Run: headless pygame with SDL's dummy video driver; simulated clock (each Clock.tick advances the game by its frame time, no real sleeping); random seed 0; keys injected as events and as key.get_pressed() state; no mouse input.
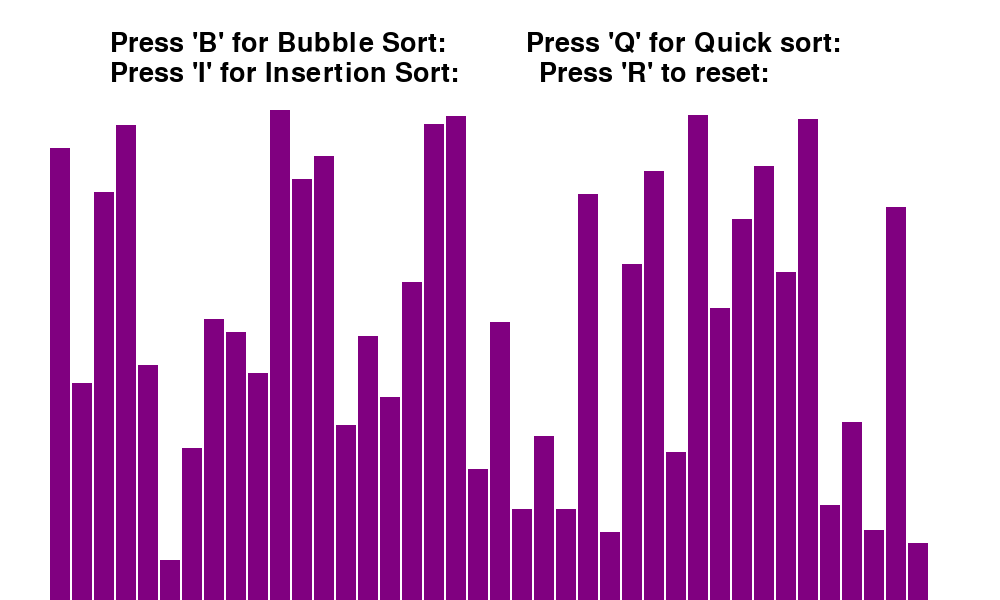
Frame 1 of 4 · flips 1–60 · no input
Frame 2 of 4 · flips 61–180 · tapped SPACE, RETURN · held RIGHT (→), D · screen unchanged from frame 1, image omitted
Frame 3 of 4 · flips 181–300 · held DOWN (↓), S · screen unchanged from frame 2, image omitted
Frame 4 of 4 · flips 301–420 · held LEFT (←), A, UP (↑), W · screen unchanged from frame 3, image omitted

The pygame program that drew these frames:

import pygame
import random
import time

WIDTH = 1000
HEIGHT = 600
WHITE = (255, 255, 255)
PURPLE = (128, 0, 128)
GREY = (128, 128, 128)
GREEN = (0,255,0)
RED = (255, 0, 0)
BLACK = (0,0,0)

colors = []
min_bar = 20
max_bar = 500
bar_width = 20
pygame.init()

WINDOW = pygame.display.set_mode((WIDTH, HEIGHT))
pygame.display.set_caption('sorting')
font = pygame.font.SysFont('freesansbold.tff', 40)

def insertion_sort(lis):
    for i in range(1, len(lis)):
        j = i
        while lis[j - 1] > lis[j] and j > 0:
            draw(WINDOW, lis, bar_width, j - 1, j, True)
            lis[j - 1], lis[j] = lis[j], lis[j-1]
            j -= 1
    print(lis)
    return lis


def bubble_sort(lis, ascending=True):
    n = len(lis)
    for i in range(n):

        swapped = False
        for j in range(n-i-1):
            if (lis[j] > lis[j+1] and ascending) or lis[j] < lis[j+1] and not ascending:
                lis[j], lis[j+1] = lis[j+1], lis[j]
                swapped = True
                # allows you to use other elements on keyboard
            draw(WINDOW, lis, bar_width, j, j+1,True)
            #draw_bars(lis, WINDOW, bar_width)

        if swapped == False:
            break
    print(lis)
    return lis

def partition(lis, left, right):
    i = left
    j = right - 1
    pivot = lis[right]
    while i < j:
        while i < right and lis[i] < pivot:
            draw(WINDOW, lis, bar_width, i, j, True)
            time.sleep(0.04)
            i += 1
        while j > left and lis[j] >= pivot:
            draw(WINDOW, lis, bar_width, j, i, True)
            time.sleep(0.04)
            j -= 1
        if i < j:
            lis[i], lis[j] = lis[j], lis[i]
            #draw(WINDOW, lis, bar_width, j, i,True)
            #time.sleep(0.14)
    if lis[i] > pivot:
        lis[i], lis[right] = lis[right], lis[i]
    return i, lis

def quick_sort(lis, left, right):
    if left < right:
        partition_position = partition(lis, left, right)
        quick_sort(lis, left, partition_position[0] - 1)
        quick_sort(lis, partition_position[0] + 1, right)
        return partition_position[1]

def bar_values(min_value, max_value, amount):
    lis = []
    for i in range(amount):
        val = random.randrange(min_value, max_value)
        lis.append(val)
    print(lis)
    return lis

def draw_bars(lis, window, bar_width, num,num2,item=False):
    for i, j in enumerate(lis):
        x = i * 22 + 50
        y = 600 - j
        color = PURPLE
        if item == True and i == num:
            color = RED
        if item == True and i == num2:
            color = GREEN
        if item == 'DONE':
            color = GREEN
        pygame.draw.rect(window, color, (x, y, bar_width, j))
        # have to update this to animate visulaization
    pygame.display.update()
# i * 15 + 10
# bar_width = 10

def draw(window, lis, bar_width, num,num2,TorF):
    window.fill(WHITE)
    angle = font.render("Press 'B' for Bubble Sort:          Press 'Q' for Quick sort:", 1, BLACK)
    window.blit(angle, (110, 30))
    angle = font.render("Press 'I' for Insertion Sort:          Press 'R' to reset:", 1, BLACK)
    window.blit(angle, (110, 60))
    draw_bars(lis, window, bar_width, num,num2,TorF)
    pygame.display.update()

def main(window):

    amount = bar_values(min_bar, max_bar, 40)
    clock = pygame.time.Clock()
    ascending = True
    run = True
    while run:
        clock.tick(60)
        draw(window, amount, bar_width, 0,0,False)
        for event in pygame.event.get():
            if event.type == pygame.QUIT:
                run = False

            if event.type == pygame.KEYDOWN:
                if event.key == pygame.K_d:
                    ascending = False
                    print(ascending)
                if event.key == pygame.K_a:
                    ascending = True
                if event.key == pygame.K_b:
                    new = bubble_sort(amount, ascending)
                    for i in range(len(amount)):
                        draw(WINDOW, amount, bar_width, i, i, True)
                if event.key == pygame.K_q:
                    new = quick_sort(amount, 0, len(amount)-1)
                    for i in range(len(amount)):
                        draw(WINDOW, amount, bar_width, i, i, True)

                if event.key == pygame.K_i:
                    new = insertion_sort(amount)
                    for i in range(len(amount)):
                        draw(WINDOW, amount, bar_width, i, i, True)
                if event.key == pygame.K_r:
                    amount = bar_values(min_bar, max_bar, 40)


    pygame.quit()

main(WINDOW)
